Dataset: CLAHE (GitHub, semooww/Cheetah). Classes: normal, cataract, glaucoma, retina disease.

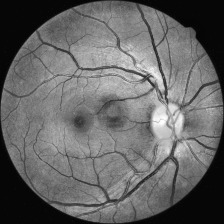
Label: normal

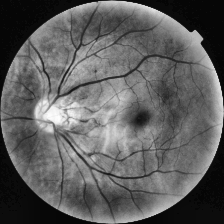
Label: normal

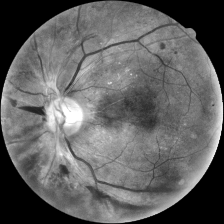
Label: retina disease

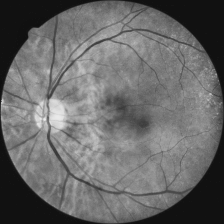
Label: cataract

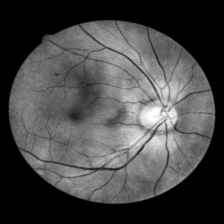
Label: glaucoma

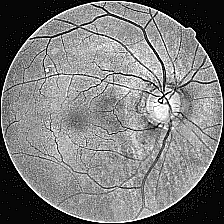
Label: glaucoma
